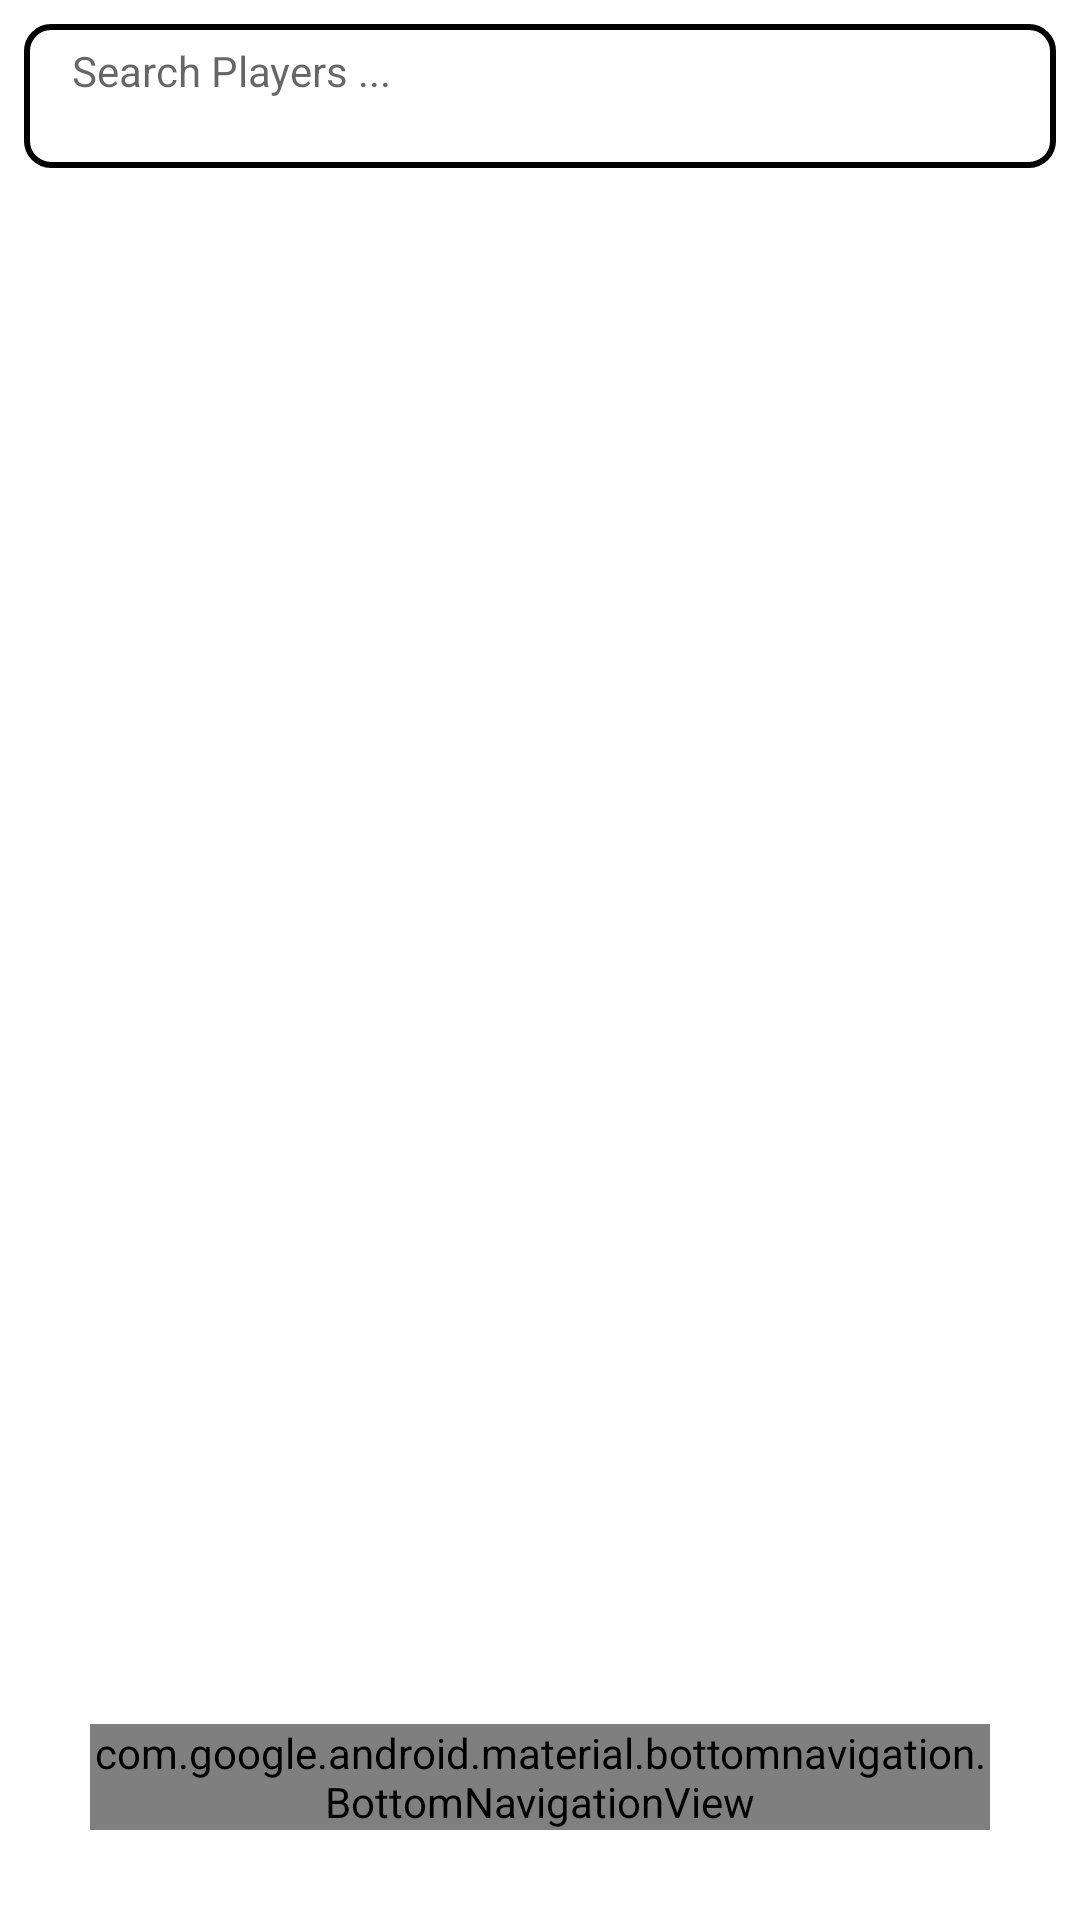

Layout XML and referenced resources for this Android screen:
<!-- AndroidManifest.xml: application theme Theme.JetpackTest -->
<!-- res/layout/activity_search.xml -->
<LinearLayout
    xmlns:android="http://schemas.android.com/apk/res/android"
    xmlns:app="http://schemas.android.com/apk/res-auto"
    xmlns:tools="http://schemas.android.com/tools"
    android:layout_width="match_parent"
    android:layout_height="match_parent"
    android:orientation="vertical"
    android:background="@color/white"
    tools:context=".SearchActivity">

    <androidx.appcompat.widget.SearchView
        android:id="@+id/searchView"
        android:layout_width="match_parent"
        android:layout_height="wrap_content"
        android:background="@drawable/search_view_bg"
        android:layout_margin="8dp"
        app:queryHint="Search Players ..."
        app:iconifiedByDefault="false"/>

    <androidx.recyclerview.widget.RecyclerView
        android:id="@+id/recycler_players"
        android:layout_width="match_parent"
        android:layout_height="0dp"
        android:layout_weight="1"
        android:layout_margin="8dp"
        android:background="@color/white"/>

    <com.google.android.material.bottomnavigation.BottomNavigationView
        android:id="@+id/bottomNavigationView"
        android:layout_width="match_parent"
        android:layout_height="wrap_content"
        android:layout_marginStart="30dp"
        android:layout_marginTop="30dp"
        android:layout_marginEnd="30dp"
        android:layout_marginBottom="30dp"
        android:background="@drawable/bottom_background"
        app:menu="@menu/bottom_menu"
        app:itemIconSize="30dp"
        app:itemIconTint="@drawable/item_selector"
        app:itemRippleColor="@android:color/transparent"
        app:labelVisibilityMode="unlabeled"/>

</LinearLayout>
<!-- resources referenced by this layout -->
<resources>
  <color name="white">#FFFFFFFF</color>
  <!-- drawable bottom_background (drawable) -->
  <?xml version="1.0" encoding="utf-8"?>
  <shape xmlns:android="http://schemas.android.com/apk/res/android"
      android:shape="rectangle">
  
      <solid
          android:color="@color/lavender"/>
      <corners
          android:radius="40dp"/>
  </shape>
  <!-- drawable item_selector (drawable) -->
  <?xml version="1.0" encoding="utf-8"?>
  <selector xmlns:android="http://schemas.android.com/apk/res/android">
  
      <item
          android:state_selected="true"
          android:color="@color/white"/>
      <item
          android:state_selected="false"
          android:color="@color/gray"/>
  </selector>
  <!-- drawable search_view_bg (drawable) -->
  <?xml version="1.0" encoding="utf-8"?>
  <shape xmlns:android="http://schemas.android.com/apk/res/android">
  
      <corners
          android:radius="8dp"/>
      <stroke
          android:color="@color/lavender"
          android:width="2dp" />
  
  </shape>
  <style name="Theme.JetpackTest" parent="android:Theme.Material.Light.NoActionBar" />
</resources>
